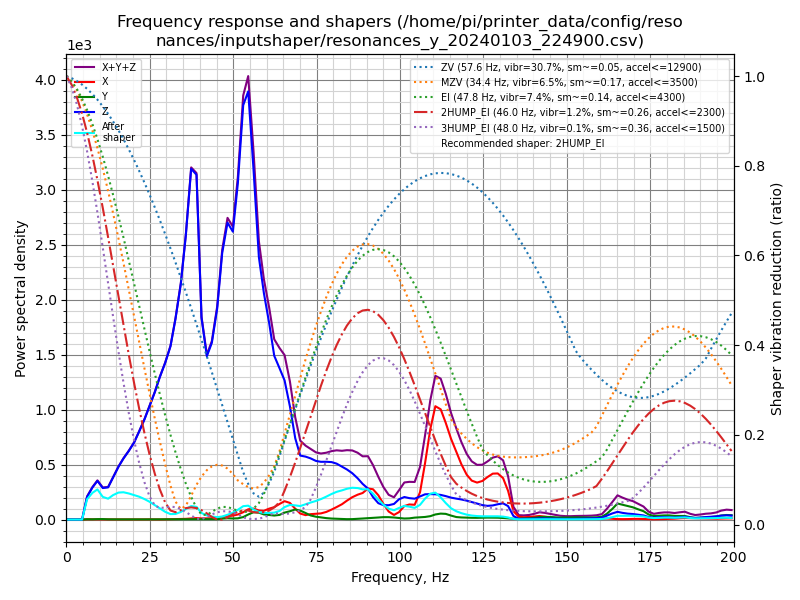

The data file committed next to this chart (first rows):
freq, psd_x, psd_y, psd_z, psd_xyz
0.0, 1.855e+01, 5.554e+00, 1.781e+02, 2.022e+02
1.6, 2.025e+01, 1.519e+01, 1.196e+02, 1.550e+02
3.1, 1.150e+01, 1.582e+01, 3.201e+01, 5.933e+01
4.7, 1.289e+01, 1.669e+01, 3.646e+02, 3.942e+02
6.2, 1.403e+01, 1.771e+01, 1.298e+03, 1.329e+03
7.8, 1.361e+01, 1.796e+01, 2.301e+03, 2.333e+03
9.3, 1.411e+01, 3.531e+01, 3.302e+03, 3.352e+03
10.9, 1.348e+01, 4.590e+01, 3.152e+03, 3.212e+03
12.5, 1.464e+01, 2.760e+01, 3.689e+03, 3.731e+03
14.0, 1.463e+01, 2.277e+01, 5.395e+03, 5.432e+03
15.6, 1.452e+01, 2.563e+01, 7.526e+03, 7.566e+03
17.1, 1.527e+01, 3.093e+01, 9.544e+03, 9.590e+03
18.7, 1.833e+01, 3.769e+01, 1.172e+04, 1.177e+04
20.3, 1.970e+01, 3.644e+01, 1.429e+04, 1.434e+04
21.8, 2.603e+01, 3.283e+01, 1.752e+04, 1.758e+04
23.4, 3.898e+01, 3.499e+01, 2.139e+04, 2.147e+04
24.9, 4.289e+01, 4.005e+01, 2.573e+04, 2.581e+04
26.5, 3.258e+01, 4.230e+01, 3.080e+04, 3.088e+04
28.0, 2.214e+01, 5.467e+01, 3.640e+04, 3.648e+04
29.6, 4.445e+01, 6.255e+01, 4.228e+04, 4.239e+04
31.2, 9.267e+01, 6.584e+01, 4.931e+04, 4.947e+04
32.7, 1.397e+02, 6.300e+01, 5.985e+04, 6.005e+04
34.3, 1.909e+02, 7.670e+01, 7.374e+04, 7.401e+04
35.8, 2.296e+02, 9.056e+01, 9.277e+04, 9.309e+04
37.4, 3.779e+02, 1.166e+02, 1.196e+05, 1.201e+05
39.0, 5.258e+02, 1.152e+02, 1.226e+05, 1.232e+05
40.5, 4.293e+02, 7.247e+01, 7.446e+04, 7.496e+04
42.1, 4.586e+02, 1.305e+02, 6.267e+04, 6.325e+04
43.6, 5.497e+02, 1.368e+02, 7.025e+04, 7.094e+04
45.2, 7.101e+02, 1.556e+02, 8.694e+04, 8.780e+04
46.7, 1.075e+03, 3.892e+02, 1.134e+05, 1.148e+05
48.3, 1.496e+03, 5.767e+02, 1.307e+05, 1.328e+05
49.9, 1.784e+03, 4.873e+02, 1.309e+05, 1.332e+05
51.4, 2.367e+03, 5.792e+02, 1.576e+05, 1.606e+05
53.0, 3.541e+03, 1.196e+03, 2.001e+05, 2.048e+05
54.5, 5.092e+03, 2.510e+03, 2.126e+05, 2.202e+05
56.1, 5.609e+03, 3.753e+03, 1.787e+05, 1.881e+05
57.7, 4.778e+03, 3.612e+03, 1.379e+05, 1.463e+05
59.2, 4.721e+03, 2.763e+03, 1.221e+05, 1.296e+05
60.8, 6.054e+03, 2.512e+03, 1.086e+05, 1.172e+05
62.3, 7.039e+03, 2.279e+03, 9.295e+04, 1.023e+05
63.9, 9.083e+03, 2.711e+03, 8.802e+04, 9.981e+04
65.4, 1.094e+04, 4.142e+03, 8.289e+04, 9.797e+04
67.0, 1.016e+04, 5.062e+03, 6.907e+04, 8.428e+04
68.6, 6.741e+03, 6.300e+03, 5.077e+04, 6.381e+04
70.1, 3.821e+03, 5.708e+03, 4.084e+04, 5.037e+04
71.7, 2.879e+03, 4.266e+03, 4.109e+04, 4.824e+04
73.2, 3.593e+03, 2.738e+03, 4.078e+04, 4.711e+04
74.8, 3.913e+03, 1.934e+03, 3.993e+04, 4.578e+04
76.3, 4.274e+03, 1.494e+03, 4.011e+04, 4.588e+04
77.9, 5.395e+03, 1.014e+03, 4.099e+04, 4.740e+04
79.5, 7.231e+03, 7.234e+02, 4.159e+04, 4.954e+04
81.0, 9.208e+03, 6.149e+02, 4.124e+04, 5.106e+04
82.6, 1.152e+04, 4.136e+02, 3.977e+04, 5.171e+04
84.1, 1.448e+04, 2.990e+02, 3.834e+04, 5.312e+04
85.7, 1.744e+04, 3.348e+02, 3.613e+04, 5.391e+04
87.3, 1.976e+04, 5.460e+02, 3.281e+04, 5.311e+04
88.8, 2.147e+04, 8.355e+02, 2.883e+04, 5.113e+04
90.4, 2.553e+04, 1.109e+03, 2.549e+04, 5.214e+04
91.9, 2.537e+04, 1.432e+03, 1.882e+04, 4.562e+04
... 69 more rows
